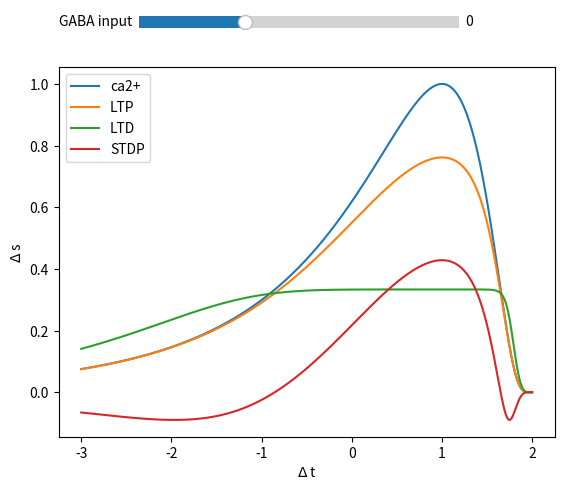
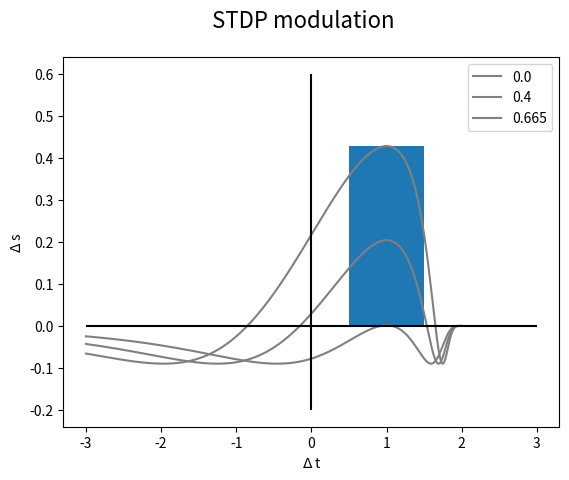
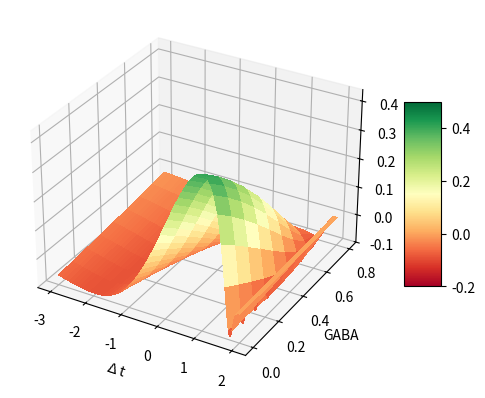

Reproduce these figures in Python, in order.
import numpy as np
import matplotlib.pyplot as plt
from matplotlib.widgets import Slider, Button
from matplotlib import cm

def ca(x, g):
    return np.power(np.e, -np.power((5 * np.log(-x + 2) * 0.2), 2)) * (1 - g)

def ltp(ca2):
    return np.tanh(ca2)

def ltd(ca2):
    return np.tanh(ca2*6)/3

def stdp(ca2):
    ltp = np.tanh(ca2)
    ltd = np.tanh(ca2*6)/3
    return ltp-ltd

t = np.arange(-3, 2, 0.001)

fig, ax = plt.subplots()
ca_line, = plt.plot(t, ca(t, 0), label='ca2+')
ltp_line, = plt.plot(t, ltp(ca(t,0)), label='LTP')
ltd_line, = plt.plot(t, ltd(ca(t,0)), label='LTD')
stdp_line, = plt.plot(t, stdp(ca(t,0)), label='STDP')

axfreq = plt.axes([0.25, 0.95, 0.5, 0.05])
freq_slider = Slider(ax=axfreq, label='GABA input', valmin=-1, valmax=2, valinit=0)

def update(val):
    g=freq_slider.val
    ca_line.set_ydata(ca(t, g))
    ltp_line.set_ydata(ltp(ca(t,g)))
    ltd_line.set_ydata(ltd(ca(t,g)))
    stdp_line.set_ydata(stdp(ca(t,g)))
    fig.canvas.draw_idle()

freq_slider.on_changed(update)

ax.set_xlabel('$\Delta$ t')
ax.set_ylabel('$\Delta$ s')

ax.legend()

plt.show()




t = np.arange(-3, 2, 0.001)

fig, ax = plt.subplots()

#for i in [0.0,0.2,0.4,0.6]:
#    plt.bar([1], height=stdp(ca(1, i)), width=1-i/2)

#for i in [0.0,0.2,0.4,0.6]:
#    ca_line, = plt.plot(t, stdp(ca(t, i)), label=str(i))

for i in [0.0]:
    plt.bar([1], height=stdp(ca(1, i)), width=1-i/2)

for i in [0.0, 0.4 ,0.665]:
    ca_line, = plt.plot(t, stdp(ca(t, i)), label=str(i), c=(0.5,0.5,0.5,1))

ax.hlines(0,-3,3, colors='k')
ax.vlines(0,-0.2,0.6, colors='k')

leg=plt.legend()
plt.suptitle('STDP modulation', size=16)
leg.set_title('inhibition')
ax.set_xlabel('$\Delta$ t')
ax.set_ylabel('$\Delta$ s')

ax.legend()

plt.show()





fig, ax = plt.subplots(subplot_kw={"projection": "3d"})

# Make data.
X = np.arange(-3, 2, 0.001)
G = np.arange(0,0.9,0.1)
X, G = np.meshgrid(X, G)
Z = stdp(ca(X, G))

# Plot the surface.
surf = ax.plot_surface(X, G, Z, cmap=cm.RdYlGn, linewidth=0, antialiased=False, vmin=-0.2, vmax=0.5)


# Customize the z axis.
#ax.set_zlim(-1.01, 1.01)
#ax.zaxis.set_major_locator(LinearLocator(10))
# A StrMethodFormatter is used automatically
#ax.zaxis.set_major_formatter('{x:.02f}')

#ax.set_zlim(-1.01, 1.01)

# Add a color bar which maps values to colors.
#surf.clim(-1, 1)
fig.colorbar(surf, shrink=0.5, aspect=5)

ax.set_xlabel('$\Delta$ t')
ax.set_ylabel('GABA')
ax.set_zlabel('$\Delta$ s')

plt.show()